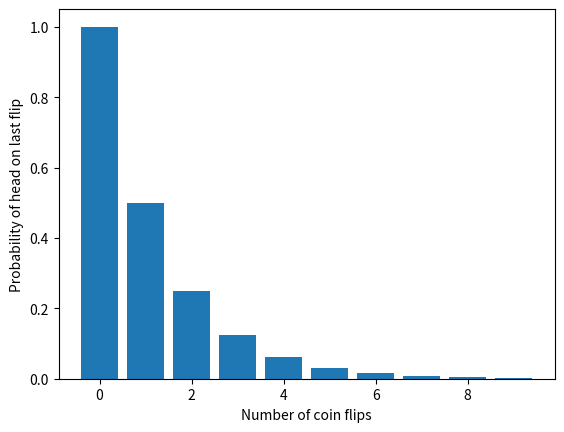

Generate this figure with matplotlib:
#!/usr/bin/env python
# coding: utf-8

# # [2.1] Infinite Series

# *Gentle Introduction to Probability*
# 
# Imagine that you have a <span class = 'high'>fair coin</span>. If you get a tail, you flip the coin again. You do this repeatedly until you finally get a head. <span class = 'high'>What is the probability that you need to flip the coin three times to get one head?</span>
# 
# This is a warm-up exercise. Since the coin is fair, the probability of obtaining a head is $\frac{1}{2}$. The probability of getting a tail followed by a head is $\frac{1}{2} \times \frac{1}{2} = \frac{1}{4}$. If you follow this logic, you can write down the probabilities for all other cases. The below figures shows these probabilities for better understanding.
# 
# ![test](../images/coins.png)

# We can also summarize these probabilities using <span class = 'high'>Histogram</span> as shown below. We see that the sequence above can be infinitely long.

# In[6]:


import numpy as np
import matplotlib.pyplot as plt
p = 1/2
n = np.arange(0,10)
X = np.power(p,n)
plt.bar(n,X)
plt.xlabel("Number of coin flips")
plt.ylabel("Probability of head on last flip")
plt.show()


# Another question that can be asked based on the above experiment is, <span class = 'high'>On average, if you want to be $90\%$ sure that you will get a head, what is the minimum number of attempts you need to try?</span>
# 
# This problem can be answered by analyzing the sequence of probabilities. If we make two attempts, then the probability of getting a head is the sum of the probabilities for one attempt and that of two attempts:
# 
# $$
# \begin{align}
# \mathbb{P}[\text{success after 1 attempt}] &= \frac{1}{2} = 0.5 \\
# \mathbb{P}[\text{success after 2 attempts}] &= \frac{1}{2} + \frac{1}{4}= 0.75 \\
# \mathbb{P}[\text{success after 3 attempts}] &= \frac{1}{2} + \frac{1}{4} + \frac{1}{8} = 0.875 \\
# \mathbb{P}[\text{success after 4 attempts}] &= \frac{1}{2} + \frac{1}{4} + \frac{1}{8} + \frac{1}{16}= 0.9375
# \end{align}
# $$
# 
# This means if we try for 4 attempts we will have $93.75 \%$ probability to obtain a head.
# 
# This section is a gentle introduction to calculation of probability without formulae. Probability will be reviewed in detail in the next chapter.

# #### [2.1.1] Geometric Series
# 
# A geometric series is the sum of a finite or an infinite sequence of numbers with a constant ratio between successive terms. As we have seen in the previous example, a geometric series appears naturally in the context of discrete events. In <span class = 'high'>chapter</span>, we will use geometric series when calculating <span class = 'high'>expectation</span> and <span class = 'high'>moments</span> of a random variable.
# 
# ```{admonition} Geometric Series
# :class: note
# <span class = 'high'>Finite Geometric Sequence</span> of power $n \enspace \rightarrow \enspace \{1,r,r^2,...,r^n\}$
# 
# <span class = 'high'>Infinite Geometric Sequence</span> of numbers $\enspace \rightarrow \enspace \{1,r,r^2,...\}$
# ```
# 
# ```{admonition} Sum of geometric series
# :class: note
# Sum of a finite geometric series of power $n$ is:
# 
# 
# [redacted]
# 
# Sum of an infinite geometric series is (if $0 < r < 1$):
# 
# 
# ```{math}
#     \sum_{k=0}^\infty r^k = 1+r+r^2+... = \frac{1}{1-r}
# ```
# 
# $$\sum_{k=1}^{\infty}k r^{k-1} = 1+2r+3r^2+... = \frac{1}{(1-r)^2}$$
# :::{seealso}
# $$
# \sum_{n=1}^\infty \frac{1}{2^k} = \frac{1}{4}(1+\frac{1}{2}+\frac{1}{4}...) = \frac{1}{4}\cdot \frac{1}{1-\frac{1}{2}} = \frac{1}{2}$$
# 
# $$\sum_{n=1}^\infty \frac{1}{n^2} = 1+\frac{1}{2^2}+\frac{1}{3^2}+.. = \frac{\pi^2}{6}
# $$
# :::
# ```
# Proofs for above equations to be added later.

# Trying to refer {eq}`(2.1.1)`
